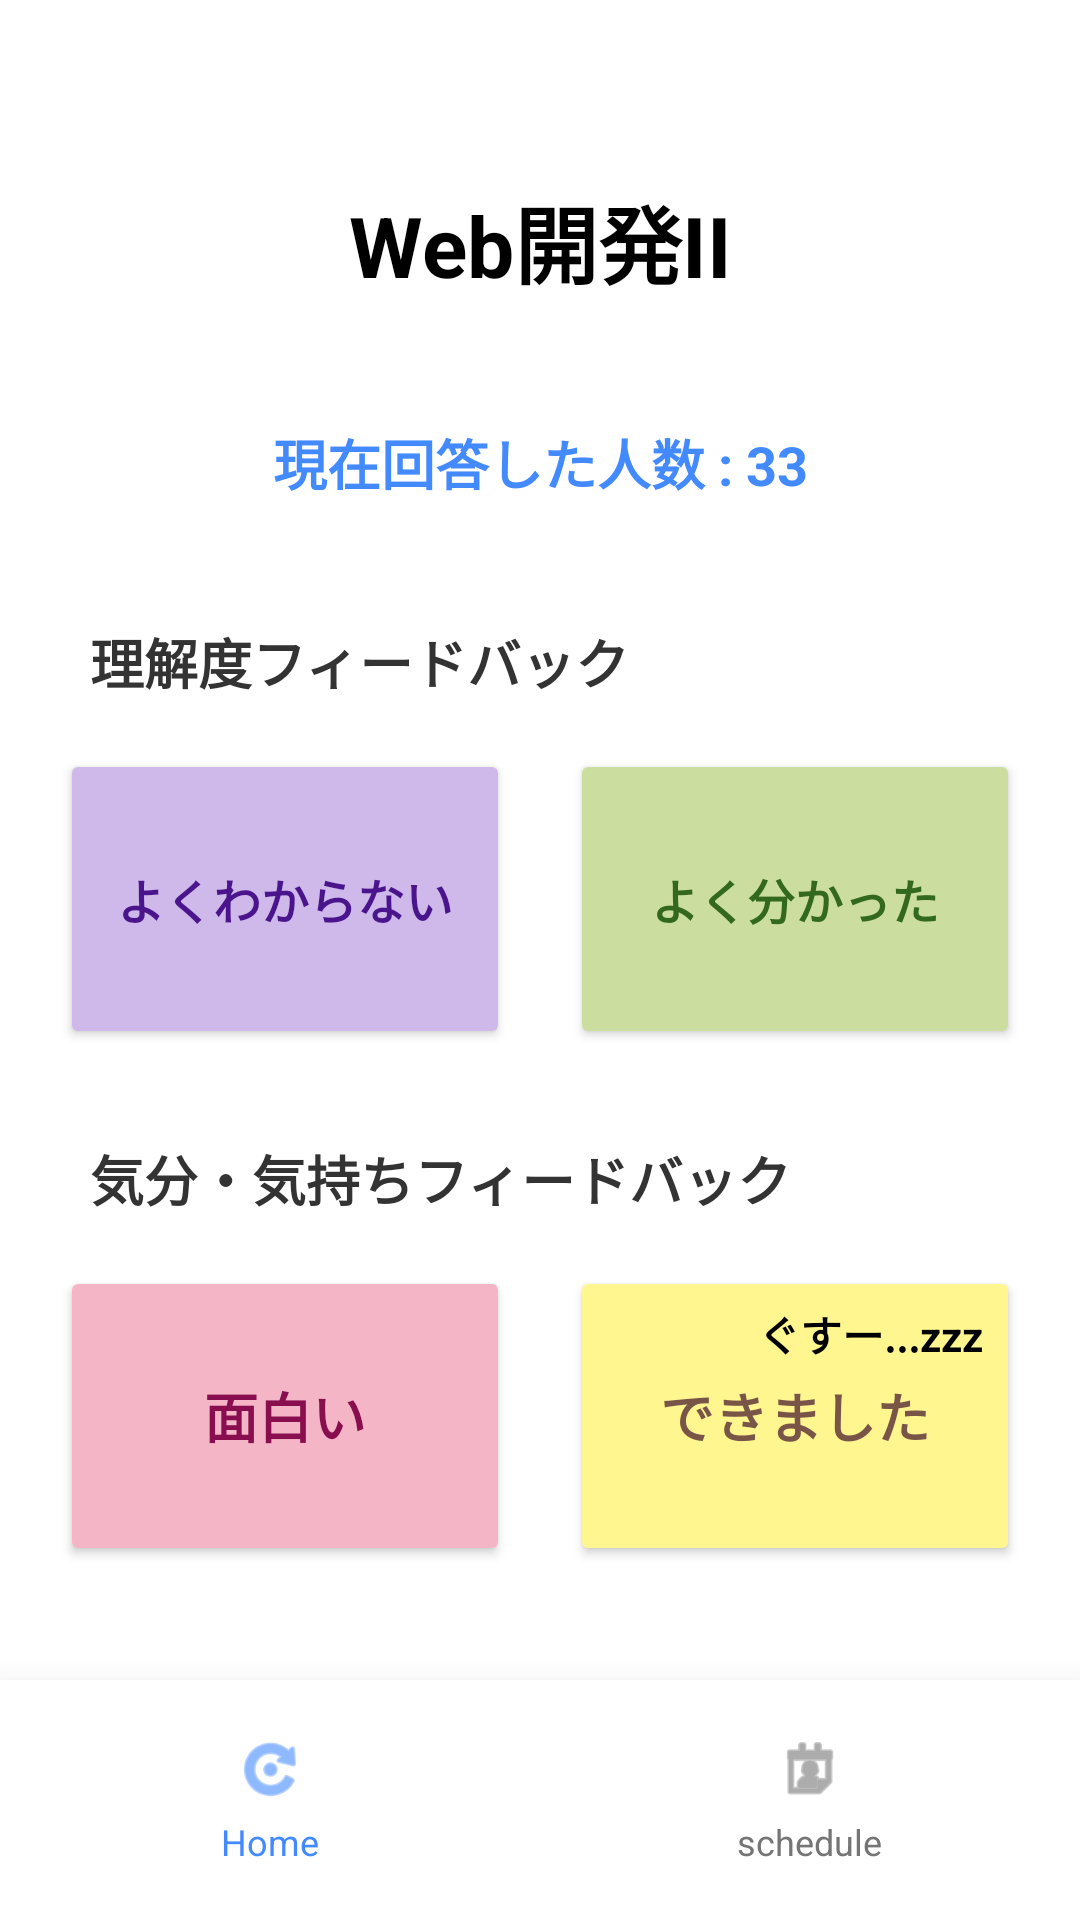

Layout XML and referenced resources for this Android screen:
<!-- AndroidManifest.xml: application theme Theme.Android_SpringBoot_wyq -->
<!-- res/layout/activity_button_page.xml -->
<?xml version="1.0" encoding="utf-8"?>
<androidx.constraintlayout.widget.ConstraintLayout xmlns:android="http://schemas.android.com/apk/res/android"
    xmlns:app="http://schemas.android.com/apk/res-auto"
    xmlns:tools="http://schemas.android.com/tools"
    android:id="@+id/main"
    android:layout_width="match_parent"
    android:layout_height="match_parent"
    android:background="#FFFFFF"
    tools:context=".buttonPage">

    <TextView
        android:id="@+id/txt_class_name"
        android:layout_width="wrap_content"
        android:layout_height="wrap_content"
        android:layout_marginTop="60dp"
        android:text="Web開発II"
        android:textColor="#000000"
        android:textSize="28sp"
        android:textStyle="bold"
        app:layout_constraintEnd_toEndOf="parent"
        app:layout_constraintStart_toStartOf="parent"
        app:layout_constraintTop_toTopOf="parent" />

    <LinearLayout
        android:id="@+id/countContainer"
        android:layout_width="wrap_content"
        android:layout_height="wrap_content"
        android:layout_marginTop="40dp"
        android:orientation="horizontal"
        app:layout_constraintEnd_toEndOf="parent"
        app:layout_constraintStart_toStartOf="parent"
        app:layout_constraintTop_toBottomOf="@+id/txt_class_name">

        <TextView
            android:layout_width="wrap_content"
            android:layout_height="wrap_content"
            android:text="現在回答した人数 : "
            android:textColor="#448AFF"
            android:textSize="18sp"
            android:textStyle="bold" />

        <TextView
            android:id="@+id/tvCountValue"
            android:layout_width="wrap_content"
            android:layout_height="wrap_content"
            android:text="33"
            android:textColor="#448AFF"
            android:textSize="18sp"
            android:textStyle="bold" />

    </LinearLayout>

    <TextView
        android:id="@+id/tvSection1"
        android:layout_width="wrap_content"
        android:layout_height="wrap_content"
        android:layout_marginStart="30dp"
        android:layout_marginTop="40dp"
        android:text="理解度フィードバック"
        android:textColor="#333333"
        android:textSize="18sp"
        android:textStyle="bold"
        app:layout_constraintStart_toStartOf="parent"
        app:layout_constraintTop_toBottomOf="@+id/countContainer" />

    <LinearLayout
        android:id="@+id/layoutRow1"
        android:layout_width="match_parent"
        android:layout_height="wrap_content"
        android:layout_marginHorizontal="20dp"
        android:layout_marginTop="16dp"
        android:orientation="horizontal"
        app:layout_constraintTop_toBottomOf="@+id/tvSection1">

        <Button
            android:id="@+id/btn_dont_know"
            android:layout_width="0dp"
            android:layout_height="100dp"
            android:layout_marginEnd="10dp"
            android:layout_weight="1"
            android:backgroundTint="#CEB9EA"
            android:text="よくわからない"
            android:textColor="#4A148C"
            android:textSize="16sp"
            android:textStyle="bold"
            app:cornerRadius="30dp"
            app:elevation="4dp" />

        <Button
            android:id="@+id/btn_understood"
            android:layout_width="0dp"
            android:layout_height="100dp"
            android:layout_marginStart="10dp"
            android:layout_weight="1"
            android:backgroundTint="#CCDDA0"
            android:text="よく分かった"
            android:textColor="#33691E"
            android:textSize="16sp"
            android:textStyle="bold"
            app:cornerRadius="30dp"
            app:elevation="4dp" />
    </LinearLayout>

    <TextView
        android:id="@+id/tvSection2"
        android:layout_width="wrap_content"
        android:layout_height="wrap_content"
        android:layout_marginStart="30dp"
        android:layout_marginTop="30dp"
        android:text="気分・気持ちフィードバック"
        android:textColor="#333333"
        android:textSize="18sp"
        android:textStyle="bold"
        app:layout_constraintStart_toStartOf="parent"
        app:layout_constraintTop_toBottomOf="@+id/layoutRow1" />

    <LinearLayout
        android:id="@+id/layoutRow2"
        android:layout_width="match_parent"
        android:layout_height="wrap_content"
        android:layout_marginHorizontal="20dp"
        android:layout_marginTop="16dp"
        android:orientation="horizontal"
        app:layout_constraintTop_toBottomOf="@+id/tvSection2">

        <Button
            android:id="@+id/btn_interesting"
            android:layout_width="0dp"
            android:layout_height="100dp"
            android:layout_marginEnd="10dp"
            android:layout_weight="1"
            android:backgroundTint="#F4B5C6"
            android:text="面白い"
            android:textColor="#880E4F"
            android:textSize="18sp"
            android:textStyle="bold"
            app:cornerRadius="30dp"
            app:elevation="4dp" />

        <Button
            android:id="@+id/btn_done"
            android:layout_width="0dp"
            android:layout_height="100dp"
            android:layout_marginStart="10dp"
            android:layout_weight="1"
            android:backgroundTint="#FFF68F"
            android:text="できました"
            android:textColor="#795548"
            android:textSize="18sp"
            android:textStyle="bold"
            app:cornerRadius="30dp"
            app:elevation="4dp" />
    </LinearLayout>

    <TextView
        android:id="@+id/tvZzz"
        android:layout_width="wrap_content"
        android:layout_height="wrap_content"
        android:layout_marginBottom="5dp"
        android:text="ぐすー...zzz"
        android:textStyle="bold"
        android:textColor="#000000"
        app:layout_constraintBottom_toTopOf="@+id/imgSleepy"
        app:layout_constraintEnd_toEndOf="@+id/imgSleepy"
        app:layout_constraintStart_toStartOf="@+id/imgSleepy" />

    <ImageView
        android:id="@+id/imgSleepy"
        android:layout_width="100dp"
        android:layout_height="80dp"
        android:layout_marginEnd="20dp"
        android:layout_marginBottom="20dp"
        android:background="#00000000"
        app:layout_constraintBottom_toTopOf="@+id/bottomNavContainer"
        app:layout_constraintEnd_toEndOf="parent"
        tools:src="@tools:sample/avatars" />

    <LinearLayout
        android:id="@+id/bottomNavContainer"
        android:layout_width="match_parent"
        android:layout_height="80dp"
        android:background="#FFFFFF"
        android:elevation="16dp"
        android:gravity="center_vertical"
        android:orientation="horizontal"
        android:weightSum="2"
        app:layout_constraintBottom_toBottomOf="parent">

        <LinearLayout
            android:layout_width="0dp"
            android:layout_height="wrap_content"
            android:layout_weight="1"
            android:gravity="center"
            android:orientation="vertical">

            <ImageView
                android:layout_width="24dp"
                android:layout_height="24dp"
                app:tint="#448AFF"
                android:src="@android:drawable/ic_menu_rotate" />
            <TextView
                android:layout_width="wrap_content"
                android:layout_height="wrap_content"
                android:layout_marginTop="4dp"
                android:text="Home"
                android:textColor="#448AFF"
                android:textSize="12sp" />
        </LinearLayout>

        <LinearLayout
            android:layout_width="0dp"
            android:layout_height="wrap_content"
            android:layout_weight="1"
            android:gravity="center"
            android:orientation="vertical">

            <ImageView
                android:layout_width="24dp"
                android:layout_height="24dp"
                app:tint="#757575"
                android:src="@android:drawable/ic_menu_my_calendar" />
            <TextView
                android:layout_width="wrap_content"
                android:layout_height="wrap_content"
                android:layout_marginTop="4dp"
                android:text="schedule"
                android:textColor="#757575"
                android:textSize="12sp" />
        </LinearLayout>
    </LinearLayout>

</androidx.constraintlayout.widget.ConstraintLayout>
<!-- resources referenced by this layout -->
<resources>
  <style name="Theme.Android_SpringBoot_wyq" parent="Base.Theme.Android_SpringBoot_wyq" />
  <style name="Base.Theme.Android_SpringBoot_wyq" parent="Theme.Material3.DayNight.NoActionBar">
          
          
      </style>
</resources>
